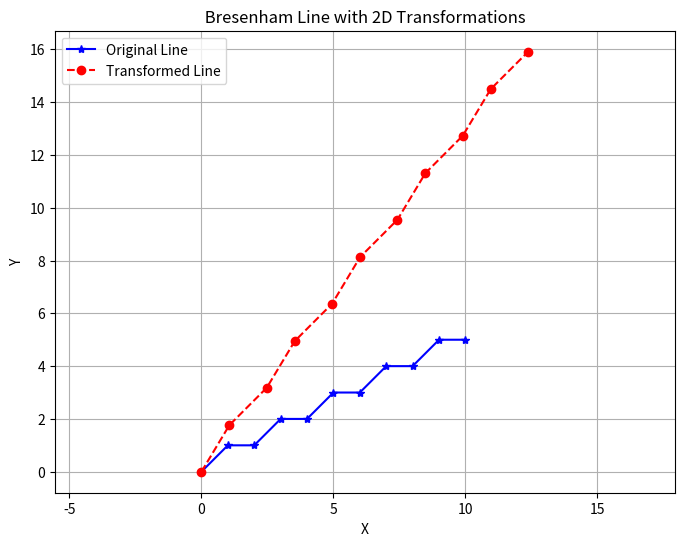

Here is the Python script that generated this plot:
import numpy as np
import matplotlib .pyplot as plt
def bresenham_line (x0 , y0 , x1 , y1):
    xes , yes = [], []
    dx = abs(x1 - x0)
    dy = abs(y1 - y0)
    sx = 1 if x1 >= x0 else -1
    sy = 1 if y1 >= y0 else -1
    x, y = x0 , y0
    if dx >= dy:
        p = 2 * dy - dx
        for _ in range(dx + 1):
            xes.append(x)
            yes.append(y)
            x += sx
            if p >= 0:
                y += sy
                p += 2 * dy - 2 * dx
            else:
                p += 2 * dy
    else:
        p = 2 * dx - dy
        for _ in range(dy + 1):
            xes.append(x)
            yes.append(y)
            y += sy
            if p >= 0:
                x += sx
                p += 2 * dx - 2 * dy
            else:
                p += 2 * dx
    return np.array(xes), np.array(yes)
def apply_2d_transformation (x_coords , y_coords ,transformation_matrix ):
    points = np.vstack ([ x_coords , y_coords , np. ones_like (x_coords)])
    transformed_points = transformation_matrix @ points
    return transformed_points [0], transformed_points [1]
def plot_line_with_transformations (x0 , y0 , x1 , y1):
    x_orig , y_orig = bresenham_line (x0 , y0 , x1 , y1)
    xf , yf = x0 , y0
    scaling_matrix = np.array ([
        [2, 0, 0],
        [0, 0.5, 0],
        [0, 0, 1]
    ])
    T_to_origin = np.array ([
        [1, 0, -xf],
        [0, 1, -yf],
        [0, 0, 1]
    ])
    T_back = np.array ([
        [1, 0, xf],
        [0, 1, yf],
        [0, 0, 1]
    ])
    composite_matrix = T_back @ scaling_matrix @ T_to_origin
    theta = np.pi / 4 
    rotation_matrix = np.array ([
        [np.cos(theta), -np.sin(theta), 0],
        [np.sin(theta), np.cos(theta), 0],
        [0, 0, 1]
    ])
    composite_matrix = rotation_matrix @ composite_matrix
    x_transformed , y_transformed = apply_2d_transformation (
    x_orig , y_orig , composite_matrix
    )
    plt.figure(figsize =(8, 6))
    plt.plot(x_orig , y_orig , marker='*', color='blue',
    linestyle='-', label='Original Line ')
    plt.plot(x_transformed , y_transformed , marker='o',
    color='red', linestyle='--', label='Transformed Line')

    plt.title(" Bresenham Line with 2D Transformations ")
    plt.xlabel("X")
    plt.ylabel("Y")
    plt.legend ()
    plt.grid(True)
    plt.axis('equal')
    plt.show ()

if __name__ == "__main__":
    # Define the line endpoints
    x0, y0 = 0, 0
    x1, y1 = 10, 5
    plot_line_with_transformations(x0, y0, x1, y1)